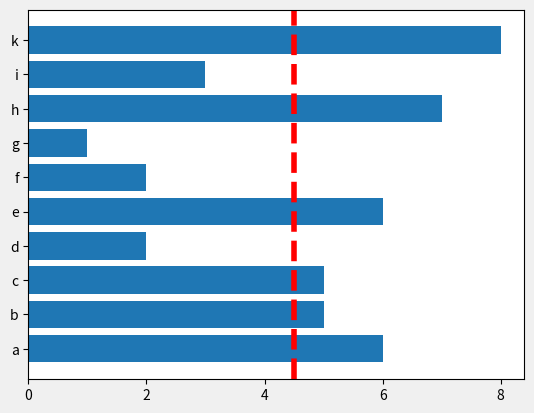

Python code for this plot:
import matplotlib.figure as Figure
import matplotlib.pyplot as plt
import numpy as np
import random

x = np.random.normal(0, 2, 1000000)
numbers = [random.choice(range(1,10)) for x in range(10)]
mean = np.average(numbers)
names = list('abcdefghik')
fig, ax = plt.subplots()
plt.style.use('fivethirtyeight')
ax.barh(names, numbers)
line = ax.axvline(mean, ls='--', color='red')

plt.show()